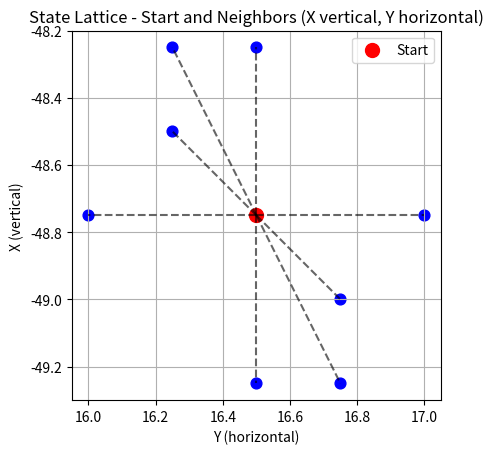

Reproduce this figure in Python.
import matplotlib.pyplot as plt

# Start and updated neighbors
start = (-48.75, 16.5)
neighbors = [(-49.0, 16.75), (-49.25, 16.5), (-49.25, 16.75), (-48.75, 17.0), (-48.25, 16.25), (-48.75, 16.0), (-48.5, 16.25), (-48.25, 16.5)]

# Plot start node
plt.scatter(start[1], start[0], color="red", s=100, label="Start")  # note swapped: (y,x)

# Plot neighbors
for n in neighbors:
    plt.scatter(n[1], n[0], color="blue", s=60)      # swap (y,x)
    plt.plot([start[1], n[1]], [start[0], n[0]], "k--", alpha=0.6)

# Styling: vertical axis = X, horizontal = Y
plt.gca().set_aspect("equal", adjustable="box")
plt.xlabel("Y (horizontal)")
plt.ylabel("X (vertical)")
plt.title("State Lattice - Start and Neighbors (X vertical, Y horizontal)")
plt.legend()
plt.grid(True)
plt.show()
